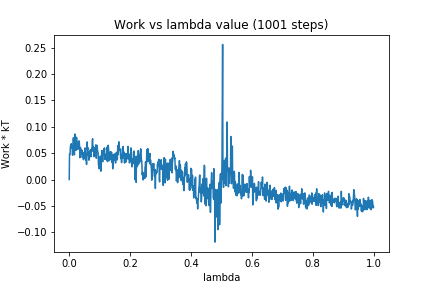

Source data for this figure (header and first rows):
0, 0.0
1, 0.04823
2, 0.04754
3, 0.05194
4, 0.06353
5, 0.06341
6, 0.0657
7, 0.06799
8, 0.05986
9, 0.06059
10, 0.05733
11, 0.04599
12, 0.0596
13, 0.07623
14, 0.07954
15, 0.06557
16, 0.06624
17, 0.04691
18, 0.07284
19, 0.08619
20, 0.0845
21, 0.07541
22, 0.05519
23, 0.0645
24, 0.07985
25, 0.07204
26, 0.05732
27, 0.06216
28, 0.06929
29, 0.0705
30, 0.06742
31, 0.05796
32, 0.0734
33, 0.07107
34, 0.06269
35, 0.04129
36, 0.05407
37, 0.06073
38, 0.05173
39, 0.05144
40, 0.0564
41, 0.04817
42, 0.05553
43, 0.04211
44, 0.04707
45, 0.0518
46, 0.03874
47, 0.03779
48, 0.04034
49, 0.05093
50, 0.04156
51, 0.04413
52, 0.05994
53, 0.05142
54, 0.03668
55, 0.04049
56, 0.03557
57, 0.02863
58, 0.04106
59, 0.07131
60, 0.05686
... 940 more rows
